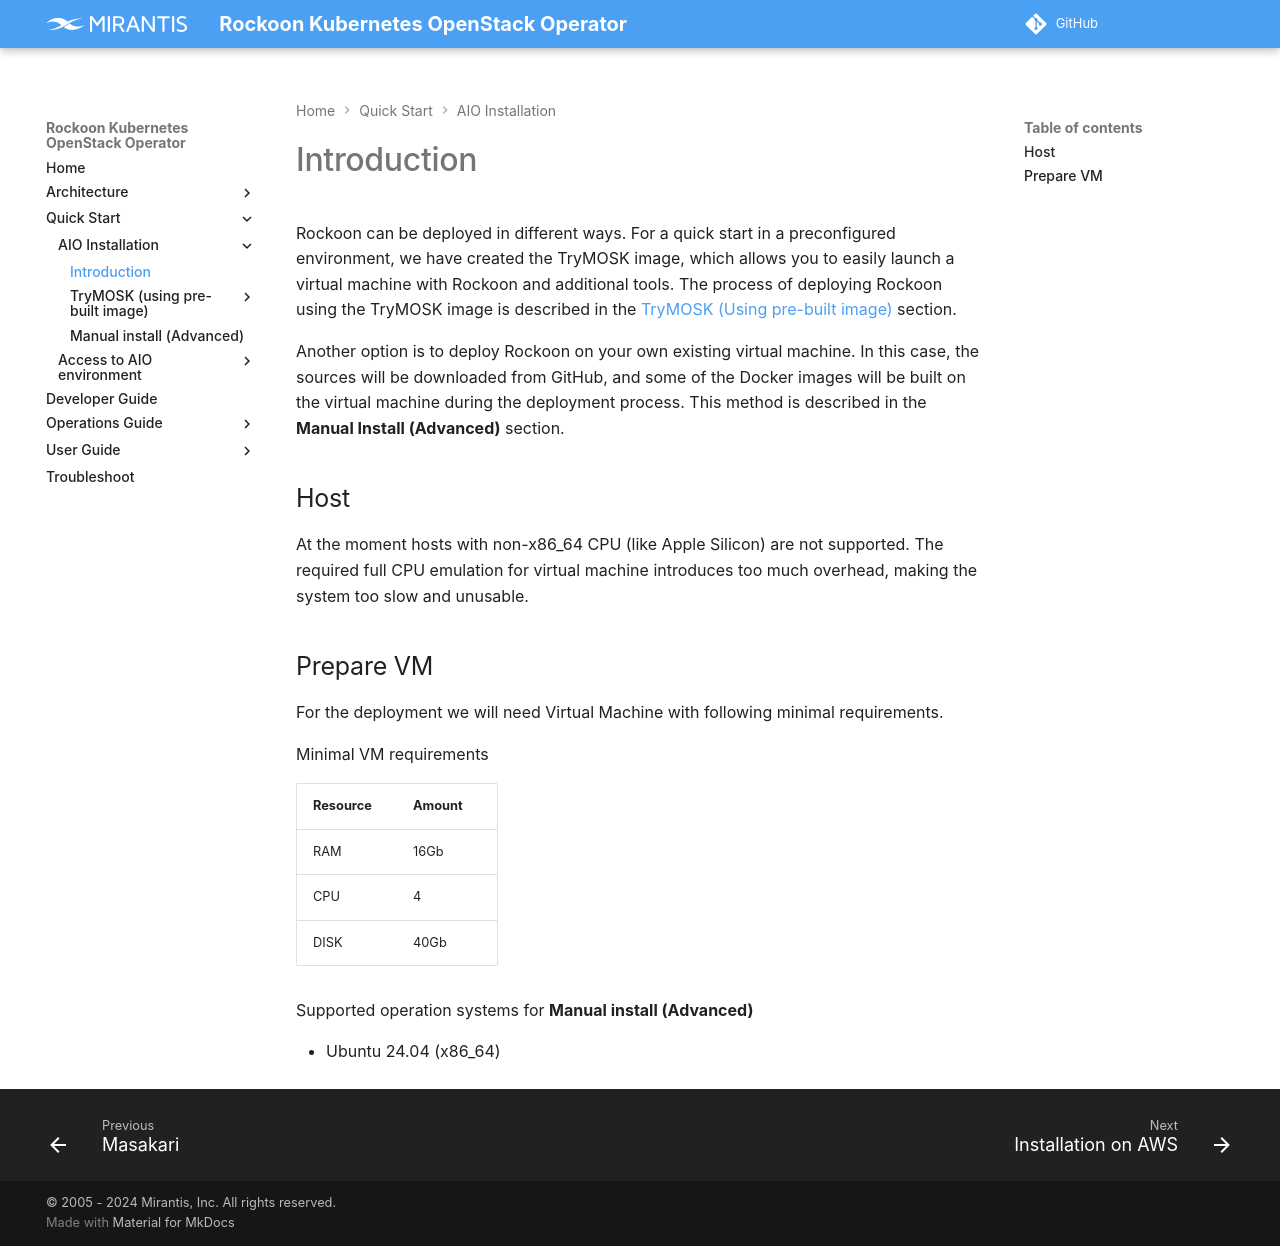

repository: Mirantis/rockoon · page: quick-start/introduction/index.html · generator: mkdocs

# Introduction
Rockoon can be deployed in different ways. For a quick start in a preconfigured environment,
we have created the TryMOSK image, which allows you to easily launch a virtual machine with
Rockoon and additional tools. The process of deploying Rockoon using the TryMOSK image is
described in the [TryMOSK (Using pre-built image)](trymosk-installation-aws.md) section.

Another option is to deploy Rockoon on your own existing virtual machine. In this case, the
sources will be downloaded from GitHub, and some of the Docker images will be built on the
virtual machine during the deployment process. This method is described in the
**Manual Install (Advanced)** section.

## Host
At the moment hosts with non-x86_64 CPU (like Apple Silicon) are not supported.
The required full CPU emulation for virtual machine introduces
too much overhead, making the system too slow and unusable.

## Prepare VM
For the deployment we will need Virtual Machine with following minimal requirements.

Minimal VM requirements

| Resource | Amount |
| -------- |------- |
| RAM      | 16Gb   |
| CPU      | 4      |
| DISK     | 40Gb   |

Supported operation systems for **Manual install (Advanced)**

* Ubuntu 24.04 (x86_64)
